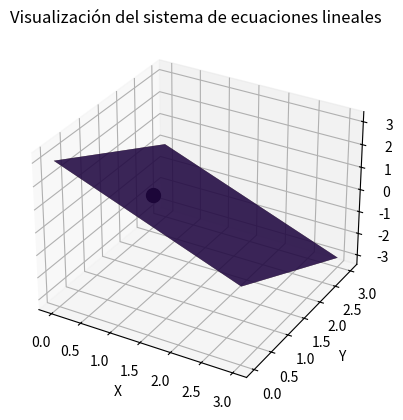

Reproduce this figure in Python.
# -*- coding: utf-8 -*-
"""Untitled4.ipynb

Automatically generated by Colab.

Original file is located at
    https://colab.research.google.com/<link-removed>
"""

import numpy as np
import matplotlib.pyplot as plt
from mpl_toolkits.mplot3d import Axes3D

# Definir la matriz A y el vector b
A = np.array([[1, 1, 1], [1.0001, 1, 1], [1, 1.0001, 1]])
b = np.array([3, 3.0001, 3.0001])

# Resolver el sistema de ecuaciones
x = np.linalg.solve(A, b)

# Crear un gráfico 3D para visualizar los planos correspondientes a cada ecuación
fig = plt.figure()
ax = fig.add_subplot(111, projection='3d')

# Crear un rango de valores para las gráficas
x_vals = np.linspace(0, 3, 10)
y_vals = np.linspace(0, 3, 10)
X, Y = np.meshgrid(x_vals, y_vals)

# Definir las tres ecuaciones del sistema (planos)
Z1 = 3 - X - Y  # Primera ecuación
Z2 = 3.0001 - 1.0001*X - Y  # Segunda ecuación
Z3 = 3.0001 - X - 1.0001*Y  # Tercera ecuación

# Graficar los planos
ax.plot_surface(X, Y, Z1, alpha=0.5, rstride=100, cstride=100, color='r')
ax.plot_surface(X, Y, Z2, alpha=0.5, rstride=100, cstride=100, color='g')
ax.plot_surface(X, Y, Z3, alpha=0.5, rstride=100, cstride=100, color='b')

# Graficar la solución
ax.scatter(x[0], x[1], x[2], color='k', s=100)  # Solución del sistema

# Etiquetas
ax.set_xlabel('X')
ax.set_ylabel('Y')
ax.set_zlabel('Z')
ax.set_title('Visualización del sistema de ecuaciones lineales')

plt.show()

print(f"Solución del sistema: x = {x}")